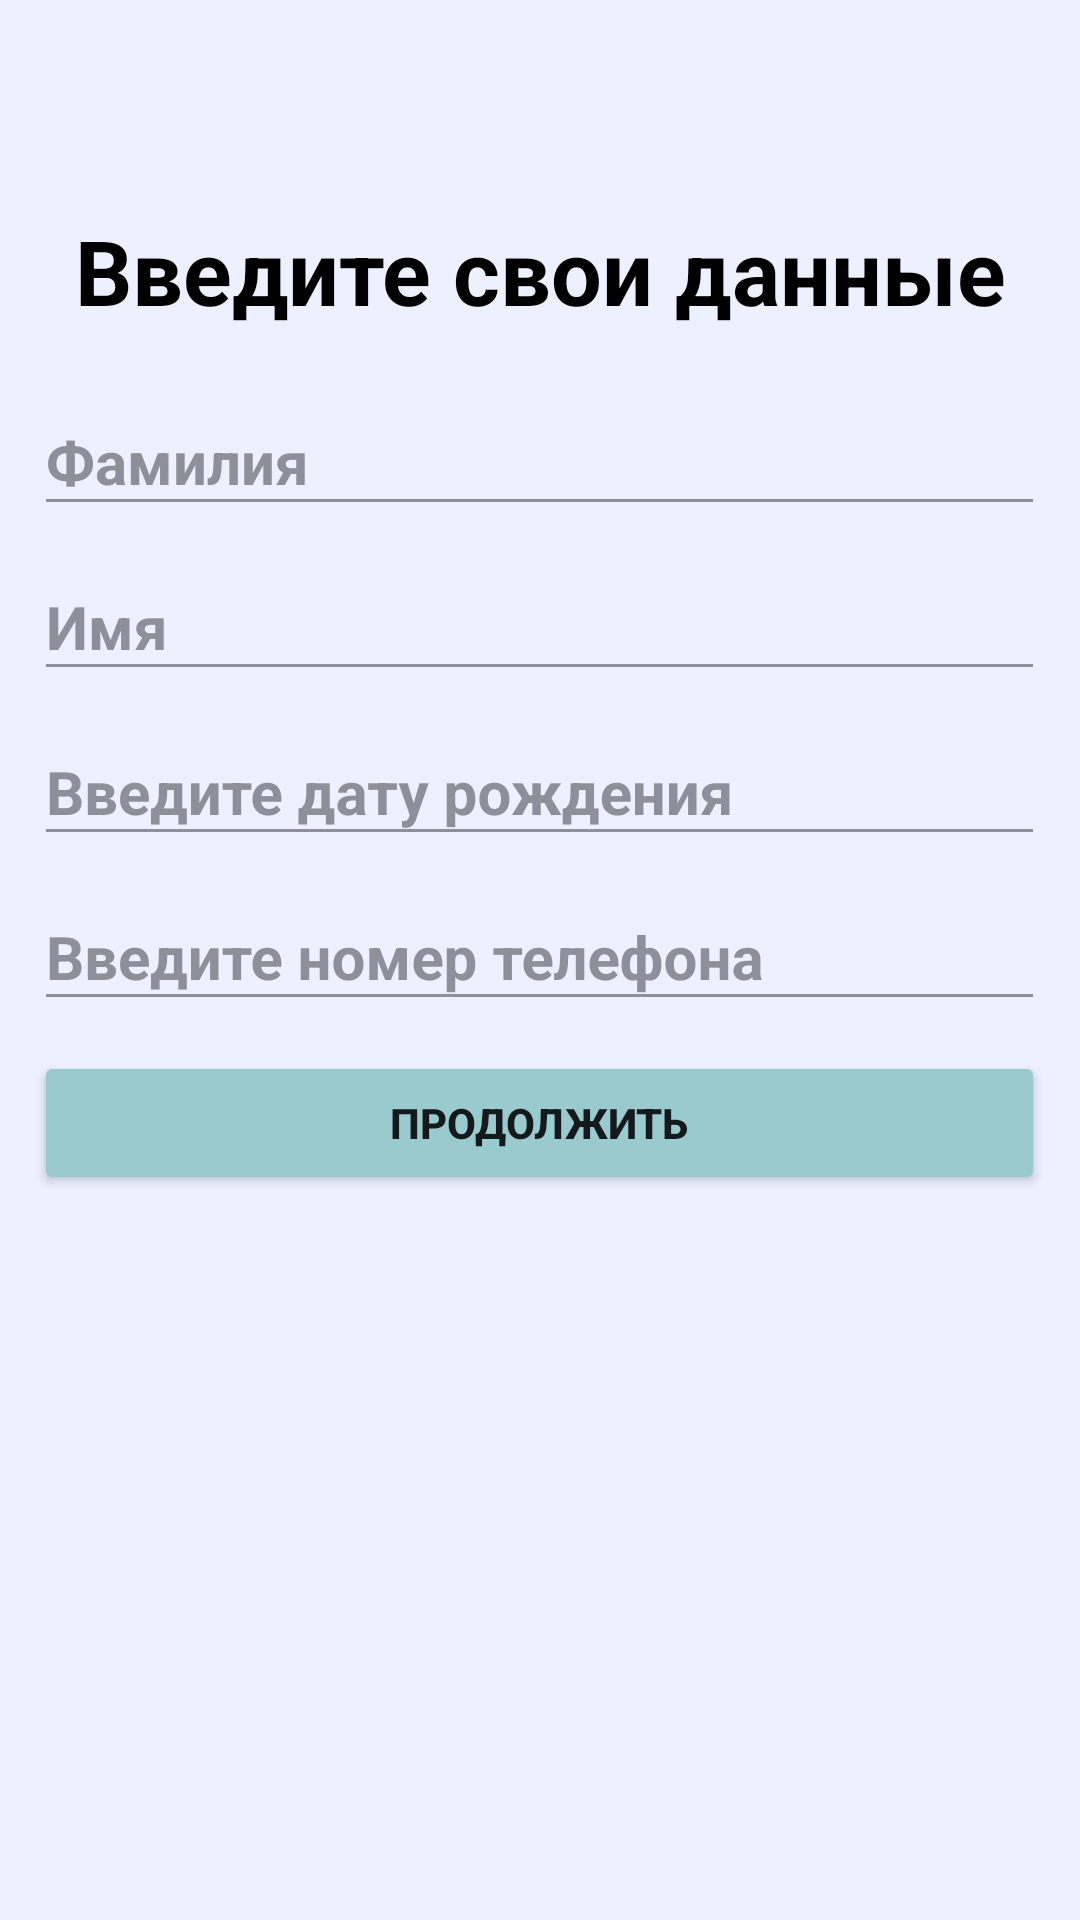

Reconstruct the res/layout file that produces this screen, plus the resources it refers to.
<!-- AndroidManifest.xml: application theme Theme.AppCompat.Light.NoActionBar -->
<!-- res/layout/activity_enter_data.xml -->
<?xml version="1.0" encoding="utf-8"?>
<LinearLayout xmlns:android="http://schemas.android.com/apk/res/android"
    xmlns:app="http://schemas.android.com/apk/res-auto"
    xmlns:tools="http://schemas.android.com/tools"
    android:layout_width="match_parent"
    android:layout_height="match_parent"
    android:background="#ECF0FF"
    android:orientation="vertical"
    android:translationX="0dp"
    android:foregroundTint="#CC99CACE"
    tools:context=".EnterData">


        <TextView
            android:id="@+id/greetings"
            android:layout_width="match_parent"
            android:layout_height="wrap_content"
            android:gravity="center"
            android:text="@string/enterYourData"
            android:textColor="@color/black"
            android:textSize="30sp"
            android:layout_marginStart="8dp"
            android:layout_marginEnd="8dp"
            android:layout_marginTop="70dp"
            android:textStyle="bold" />

        <com.google.android.material.textfield.TextInputLayout
            android:layout_width="match_parent"
            android:layout_height="wrap_content"
            android:layout_gravity="center"
            android:layout_marginTop="10dp"
            android:textColorHint="@color/button_grey_color">

            <EditText
                android:id="@+id/surname"
                android:layout_width="337dp"
                android:layout_height="wrap_content"
                android:layout_marginTop="20dp"
                android:hint="@string/surname"
                android:layout_gravity="center"
                android:textColor="@color/button_grey_color"
                android:textColorHint="@color/button_grey_color"
                android:backgroundTint="@color/button_grey_color"
                android:textStyle="bold"
                android:textSize="20sp"
                android:ems="10"
                android:layout_marginStart="20dp"
                android:layout_marginEnd="20dp"
                android:inputType="textPersonName"/>

        </com.google.android.material.textfield.TextInputLayout>



        <com.google.android.material.textfield.TextInputLayout
            android:layout_width="match_parent"
            android:layout_height="wrap_content"
            android:textColorHint="@color/button_grey_color">

            <EditText
                android:id="@+id/name"
                android:layout_width="337dp"
                android:layout_height="wrap_content"
                android:layout_marginTop="20dp"
                android:hint="@string/name"
                android:layout_gravity="center"
                android:textColor="@color/button_grey_color"
                android:textColorHint="@color/button_grey_color"
                android:backgroundTint="@color/button_grey_color"
                android:textStyle="bold"
                android:textSize="20sp"
                android:ems="10"
                  
                android:layout_marginStart="20dp"
                android:layout_marginEnd="20dp"
                android:inputType="textPersonName"/>
        </com.google.android.material.textfield.TextInputLayout>


        <com.google.android.material.textfield.TextInputLayout
            android:layout_width="match_parent"
            android:layout_height="wrap_content"
            android:textColorHint="@color/button_grey_color">

            <EditText
                android:id="@+id/birth_date"
                android:layout_width="337dp"
                android:layout_height="wrap_content"
                android:layout_gravity="center"
                android:hint="@string/enter_birth_date"
                android:clickable="false"
                android:cursorVisible="false"
                android:focusable="false"
                android:textColor="@color/button_grey_color"
                android:backgroundTint="@color/button_grey_color"
                android:textStyle="bold"
                android:textSize="20sp"
                android:ems="10"
                android:inputType="date"/>


        </com.google.android.material.textfield.TextInputLayout>

        <com.google.android.material.textfield.TextInputLayout
        android:layout_width="match_parent"
        android:layout_height="wrap_content"
        android:textColorHint="@color/button_grey_color">

        <EditText
            android:id="@+id/phone_number"
            android:layout_width="337dp"
            android:layout_height="wrap_content"
            android:layout_marginTop="20dp"
            android:hint="@string/addphonenumber"
            android:layout_gravity="center"
            android:textColor="@color/button_grey_color"
            android:textColorHint="@color/button_grey_color"
            android:backgroundTint="@color/button_grey_color"
            android:textStyle="bold"
            android:textSize="20sp"
            android:ems="10"
            android:inputType="number"/>


    </com.google.android.material.textfield.TextInputLayout>


        <Button
            android:id="@+id/continue_begin"
            android:layout_marginTop="10dp"
            android:layout_width="337dp"
            android:layout_gravity="center"
            android:layout_height="wrap_content"
            android:backgroundTint="@color/settings_green"
            android:text="Продолжить"
            android:layout_marginStart="8dp"
            android:layout_marginEnd="8dp"
            android:textStyle="bold" />

</LinearLayout>
<!-- resources referenced by this layout -->
<resources>
  <color name="black">#FF000000</color>
  <color name="button_grey_color">#8E9099</color>
  <color name="settings_green">#99CACE</color>
  <string name="addphonenumber">Введите номер телефона</string>
  <string name="enterYourData">Введите свои данные</string>
  <string name="enter_birth_date">Введите дату рождения</string>
  <string name="name">Имя</string>
  <string name="surname">Фамилия</string>
</resources>
